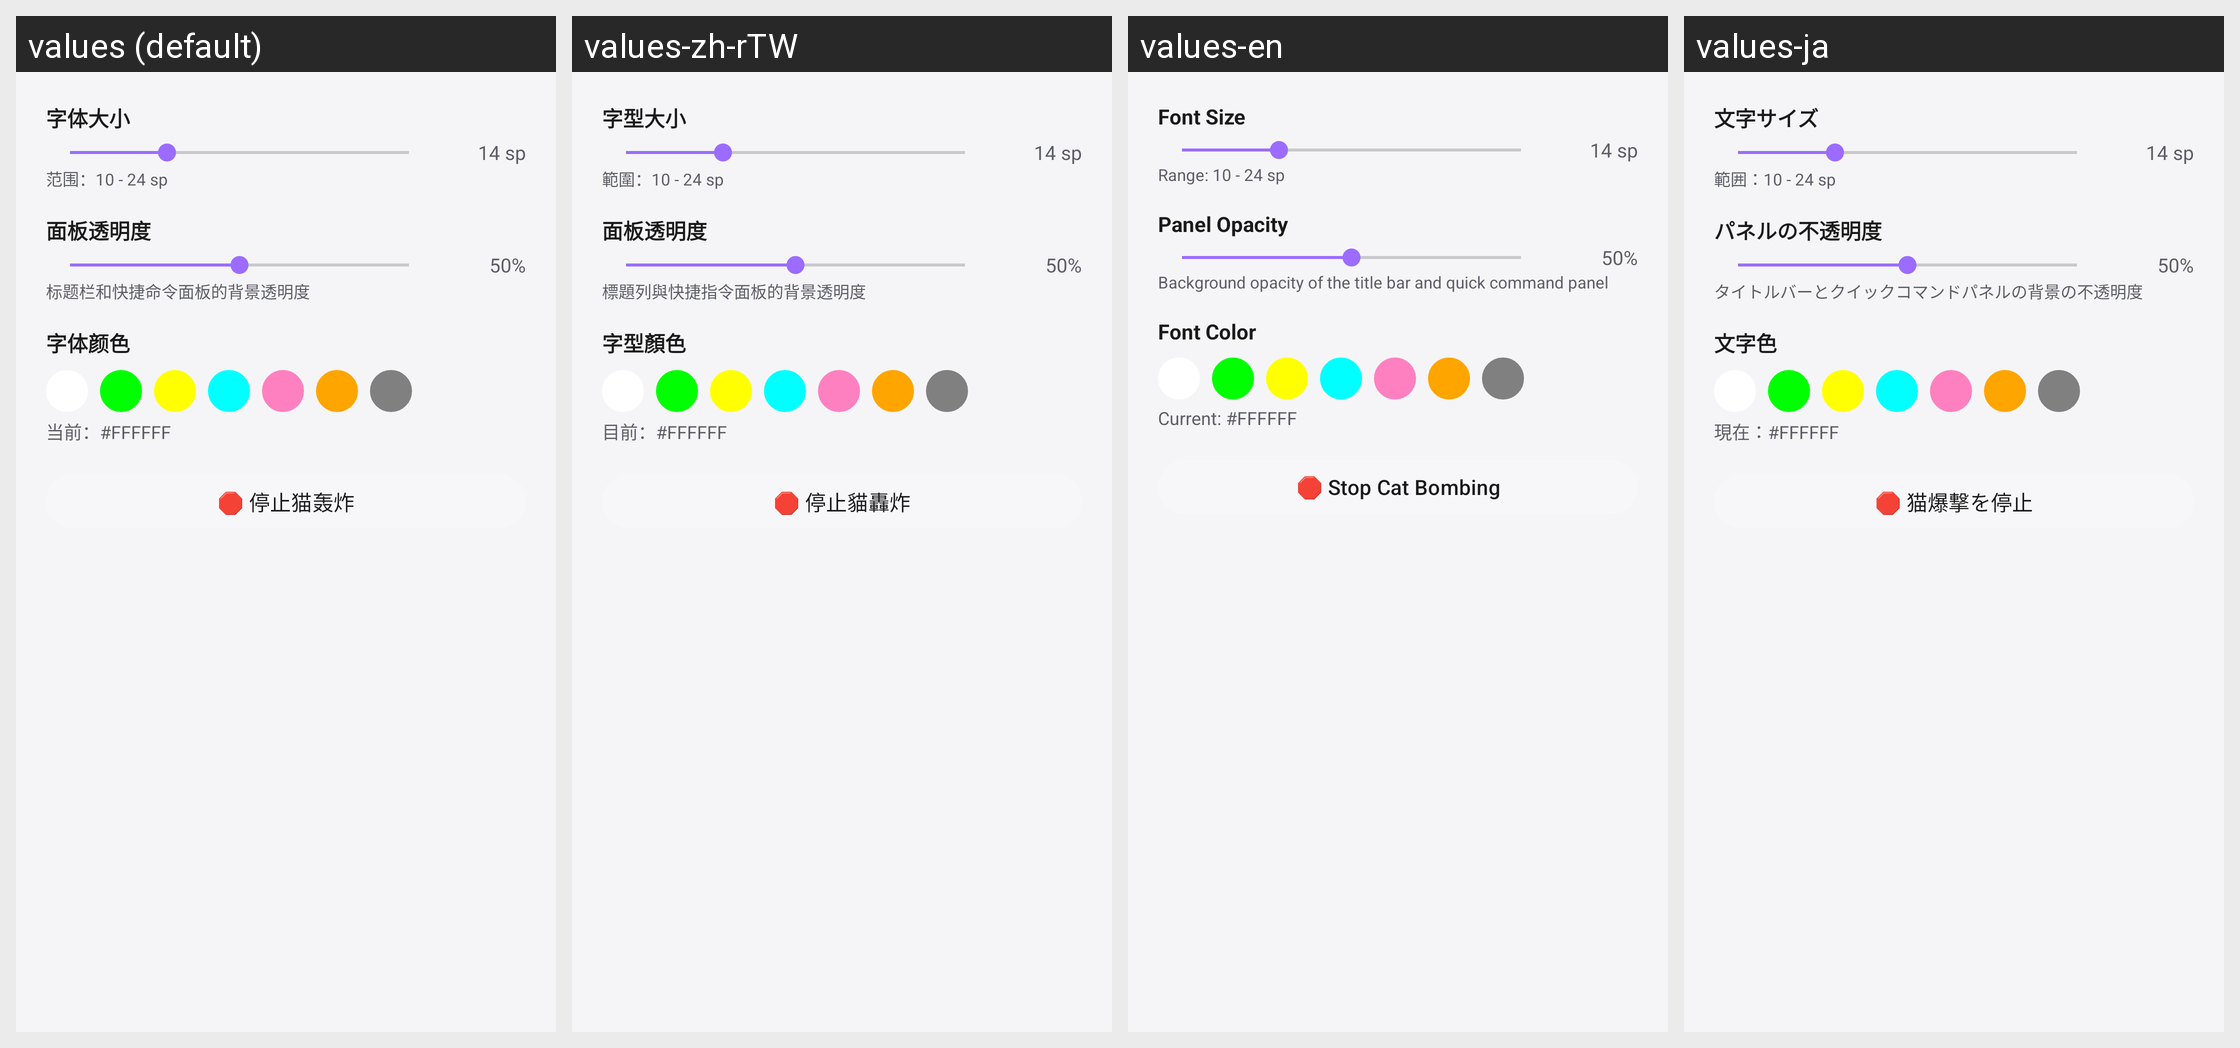

Translations of the strings shown on this Android screen, per locale in the grid:
Android screen res/layout/dialog_terminal_settings.xml rendered under 4 locales, left to right: values (default), values-zh-rTW, values-en, values-ja. Device: Nexus 5 (rendered at 1080×1920; each locale shown at half size, 540×960, under a caption strip naming it); theme Theme.NekoType.
Other locales in the repository, not shown: values-de, values-ko, values-ru, values-tr.
Strings drawn on this screen, with the default value and each locale's value (text and hints the layout hard-codes, and strings that could not be matched under every locale, appear in the picture but are not listed):

i4
  values: 字体大小
  values-zh-rTW: 字型大小
  values-en: Font Size
  values-ja: 文字サイズ

i5
  values: 范围：10 - 24 sp
  values-zh-rTW: 範圍：10 - 24 sp
  values-en: Range: 10 - 24 sp
  values-ja: 範囲：10 - 24 sp

i6
  values: 面板透明度
  values-zh-rTW: 面板透明度
  values-en: Panel Opacity
  values-ja: パネルの不透明度

i7
  values: 标题栏和快捷命令面板的背景透明度
  values-zh-rTW: 標題列與快捷指令面板的背景透明度
  values-en: Background opacity of the title bar and quick command panel
  values-ja: タイトルバーとクイックコマンドパネルの背景の不透明度

i8
  values: 字体颜色
  values-zh-rTW: 字型顏色
  values-en: Font Color
  values-ja: 文字色

i9
  values: 当前：#FFFFFF
  values-zh-rTW: 目前：#FFFFFF
  values-en: Current: #FFFFFF
  values-ja: 現在：#FFFFFF

i10
  values: 🛑 停止猫轰炸
  values-zh-rTW: 🛑 停止貓轟炸
  values-en: 🛑 Stop Cat Bombing
  values-ja: 🛑 猫爆撃を停止
